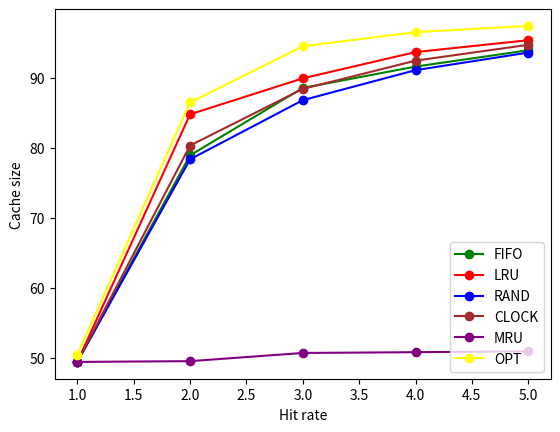

The matplotlib source for this figure:
 #!/usr/bin/env python3
# -*- coding: utf-8 -*-
"""
[redacted]
"""

import matplotlib.pyplot as plt;

cacheSize = [1, 2, 3, 4, 5]

fifoHR = [49.39, 78.91, 88.54, 91.59, 93.92]
lruHR = [49.39, 84.77, 89.91, 93.66, 95.36]
randHR = [49.39, 78.34, 86.79, 91.08, 93.59]
clockHR = [49.39, 80.31, 88.40, 92.44, 94.70]
mruHR = [49.39, 49.50, 50.67, 50.78, 50.91]
optHR = [50.43, 86.48, 94.49, 96.51, 97.40] # mit 150000 elemente weil sonst zu lange gedauert



plt.plot(cacheSize, fifoHR, 'o-', color='green')
plt.plot(cacheSize, lruHR, 'o-', color='red')
plt.plot(cacheSize, randHR, 'o-', color='blue')
plt.plot(cacheSize, clockHR, 'o-', color='brown')
plt.plot(cacheSize, mruHR, 'o-', color='purple')
plt.plot(cacheSize, optHR, 'o-', color='yellow')
plt.ylabel('Cache size')
plt.xlabel('Hit rate')
#plt.yticks(range(0, 50, 5))
plt.legend(('FIFO', 'LRU', 'RAND', 'CLOCK', 'MRU', 'OPT'),loc='lower right')
plt.show()
